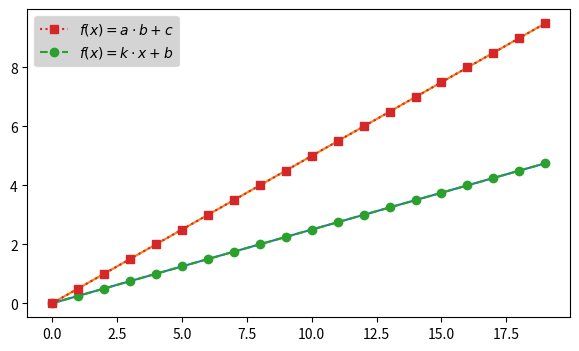

The matplotlib source for this figure:
import numpy as np
import matplotlib.pyplot as plt

# https://proproprogs.ru/modules/matplotlib-dobavlyaem-legendu-i-risuem-geometricheskie-figury-na-grafikah

# ------- 1


# fig = plt.figure(figsize=(7, 4))
# ax = fig.add_subplot()
# ax.plot(np.arange(0, 5, 0.25), '--o', label='line1')
# ax.plot(np.arange(0, 10, 0.5), ':s', label='line2')
#
# ax.legend()
# plt.show()

# ------- 2

# fig = plt.figure(figsize=(7, 4))
# ax = fig.add_subplot()
# ax.plot(np.arange(0, 5, 0.25))
# ax.plot(np.arange(0, 10, 0.5))
#
# line1, = ax.plot(np.arange(0, 5, 0.25), '--o', label='line1')
# line2, = ax.plot(np.arange(0, 10, 0.5), ':s', label='line2')
#
# # Можем изменять послед. вывода линий, а так же местополож. легенды
# ax.legend((line2, line1), ['Линия 2', 'Линия 1'], loc='upper right')
# # loc: ['best', 'upper right', 'upper left', 'lower left', 'lower right', 'right', 'center left', 'center right', 'lower center', 'upper center', 'center']
#
# plt.show()

# ------- 3

fig = plt.figure(figsize=(7, 4))
ax = fig.add_subplot()
ax.plot(np.arange(0, 5, 0.25))
ax.plot(np.arange(0, 10, 0.5))

line1, = ax.plot(np.arange(0, 5, 0.25), '--o', label='line1')
line2, = ax.plot(np.arange(0, 10, 0.5), ':s', label='line2')

ax.legend((line2, line1), [r'$f(x) = a \cdot b + c$', r'$f(x) = k \cdot x + b$'], facecolor='#aaa', framealpha=0.5)

plt.show()

